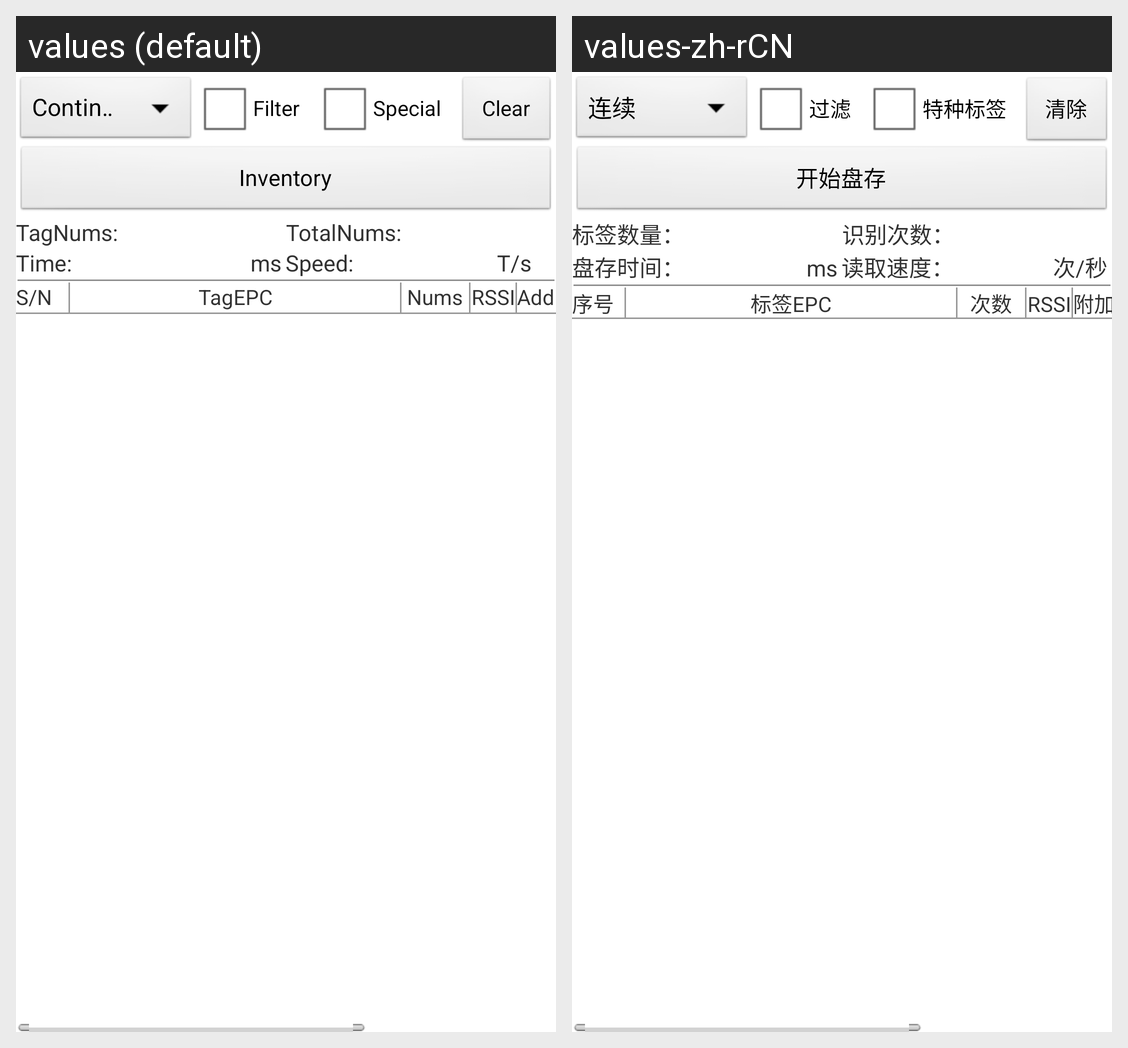

This grid shows one Android layout under two languages. Give, for every string resource on the screen, its name, the default text and each shown locale's text.
Android screen res/layout/fragment_seek.xml rendered under 2 locales, left to right: values (default), values-zh-rCN. Device: Nexus 5 (rendered at 1080×1920; each locale shown at half size, 540×960, under a caption strip naming it); theme AppTheme.
Strings drawn on this screen, with the default value and each locale's value (text and hints the layout hard-codes, and strings that could not be matched under every locale, appear in the picture but are not listed):

filter
  values: Filter
  values-zh-rCN: 过滤

special_filter
  values: Special
  values-zh-rCN: 特种标签

clear
  values: Clear
  values-zh-rCN: 清除

msg_continue_seek
  values: Inventory
  values-zh-rCN: 开始盘存

tag_num
  values: TagNums:
  values-zh-rCN: 标签数量：

tag_total
  values: TotalNums:
  values-zh-rCN: 识别次数：

time
  values: Time:
  values-zh-rCN: 盘存时间：

speed
  values: Speed:
  values-zh-rCN: 读取速度：

speed_unit
  values: T/s
  values-zh-rCN: 次/秒

msg_sequence
  values: S/N
  values-zh-rCN: 序号

msg_epc_id
  values: TagEPC
  values-zh-rCN: 标签EPC

msg_nums
  values: Nums
  values-zh-rCN: 次数

msg_rssi
  values: RSSI
  values-zh-rCN: RSSI

add_data
  values: Additional data
  values-zh-rCN: 附加数据
